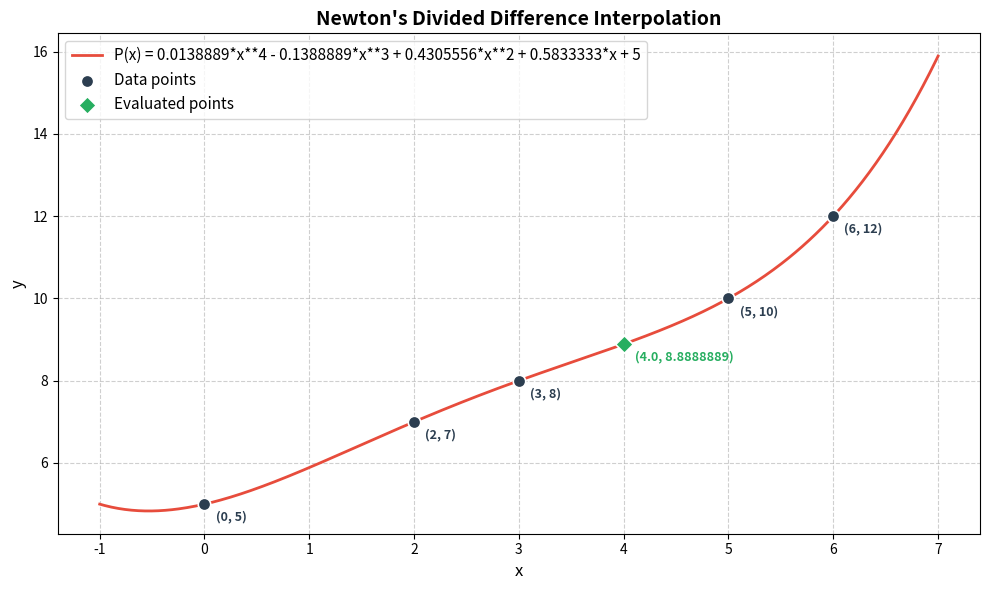

The script that saved this image:
import numpy as np
import sympy as sp
import matplotlib.pyplot as plt
from typing import List, Tuple

# =============================================================================
# DATASET — Modify or extend this list freely. Each tuple is (x, y).
# =============================================================================
DATA_POINTS: List[Tuple[float, float]] = [
    (0, 5),
    (2, 7),
    (3, 8),
    (5, 10),
    (6, 12)
]


def round_sympy_expr(expr: sp.Expr, decimals: int = 7) -> sp.Expr:
    """
    Round all floating-point numbers in a SymPy expression to the specified
    number of decimal places.  Whole-number results are promoted to Integer
    so they display without a trailing ".0".
    """
    rounded: sp.Expr = expr.xreplace(
        {n: round(n, decimals) for n in expr.atoms(sp.Number)}
    )
    return rounded.xreplace(
        {n: sp.Integer(int(n)) for n in rounded.atoms(sp.Float) if n == int(n)}
    )


# Symbolic variable used to build the polynomial expression
x = sp.Symbol('x')


def build_divided_difference_table(
    data_points: List[Tuple[float, float]],
) -> List[List[float]]:
    """
    Build the full divided-difference table for Newton's interpolation.

    Given n data points, the table is an n × n lower-triangular matrix where:
        table[i][0] = y_i                             (zeroth-order differences)
        table[i][j] = (table[i][j-1] - table[i-1][j-1])
                      / (x_i - x_{i-j})               (j-th order difference)

    Returns the table as a list of lists so every intermediate value can be
    inspected or printed.
    """
    total_points: int = len(data_points)
    table: List[List[float]] = [[0.0] * total_points for _ in range(total_points)]

    # Zeroth-order divided differences are just the y-values
    for i in range(total_points):
        table[i][0] = float(data_points[i][1])

    # Fill higher-order columns
    for column in range(1, total_points):
        for row in range(column, total_points):
            numerator: float = table[row][column - 1] - table[row - 1][column - 1]
            denominator: float = float(
                data_points[row][0] - data_points[row - column][0]
            )
            table[row][column] = numerator / denominator

    return table


def build_newton_interpolating_polynomial(
    data_points: List[Tuple[float, float]],
    divided_difference_table: List[List[float]],
) -> sp.Expr:
    """
    Construct the Newton interpolating polynomial symbolically using the
    divided-difference coefficients (the diagonal of the table).

        P(x) = f[x₀]
             + f[x₀,x₁]·(x - x₀)
             + f[x₀,x₁,x₂]·(x - x₀)(x - x₁)
             + …

    Returns the expanded and simplified *sympy* expression.
    """
    total_points: int = len(data_points)
    polynomial: sp.Expr = sp.Rational(divided_difference_table[0][0]).limit_denominator(10**9)

    accumulated_product: sp.Expr = sp.Integer(1)

    for k in range(1, total_points):
        accumulated_product *= (x - sp.Rational(data_points[k - 1][0]).limit_denominator(10**9))
        coefficient: sp.Rational = sp.Rational(divided_difference_table[k][k]).limit_denominator(10**9)
        polynomial += coefficient * accumulated_product

    return sp.expand(polynomial)


def print_divided_difference_table(
    data_points: List[Tuple[float, float]],
    divided_difference_table: List[List[float]],
) -> None:
    """
    Print the full divided-difference table in a readable format, including:
      • The data-point summary (k, x_k, y_k)
      • Every order of divided differences with 7-decimal formatting

    The layout mirrors the process-table style used in lagrange.py.
    """
    total_points: int = len(data_points)

    print("=" * 90)
    print("NEWTON'S DIVIDED DIFFERENCE INTERPOLATION - PROCESS TABLE")
    print("=" * 90)
    print(f"\nNumber of data points (n + 1): {total_points}")
    print(f"Degree of interpolating polynomial: {total_points - 1}\n")

    # -- Data-point summary ------------------------------------------------
    print("-" * 50)
    print(f" {'k':^4} | {'x_k':^12} | {'y_k':^12}")
    print("-" * 50)
    for k, (x_k, y_k) in enumerate(data_points):
        print(f" {k:^4} | {x_k:^12.7f} | {y_k:^12.7f}")
    print("-" * 50)

    # -- Divided-difference table ------------------------------------------
    print("\n" + "=" * 90)
    print("DIVIDED DIFFERENCE TABLE")
    print("=" * 90)

    # Build the header row dynamically based on the number of data points
    header_parts: List[str] = [f" {'k':^4} | {'x_k':^12} "]
    for order in range(total_points):
        if order == 0:
            header_parts.append(f"{'f[.]':^14}")
        else:
            label: str = f"Order {order}"
            header_parts.append(f"{label:^14}")
    header_line: str = "|".join(header_parts)

    print(header_line)
    print("-" * len(header_line))

    for row in range(total_points):
        x_k: float = float(data_points[row][0])
        row_parts: List[str] = [f" {row:^4} | {x_k:^12.7f} "]

        for column in range(total_points):
            if column <= row:
                row_parts.append(f"{divided_difference_table[row][column]:^14.7f}")
            else:
                row_parts.append(f"{'':^14}")
        print("|".join(row_parts))

    print("=" * 90)

    # -- Diagonal coefficients (the ones used in the polynomial) -----------
    print("\n" + "=" * 90)
    print("DIVIDED DIFFERENCE COEFFICIENTS (DIAGONAL)")
    print("=" * 90)
    for k in range(total_points):
        coefficient: float = divided_difference_table[k][k]
        print(f"  f[x_0, ..., x_{k}] = {coefficient:.7f}")
    print("=" * 90)


# Accumulator for points evaluated via evaluate_polynomial(), plotted later
evaluated_points: List[Tuple[float, float]] = []


def print_approximated_function(polynomial_expression: sp.Expr) -> None:
    """
    Neatly display the final approximated interpolating polynomial.
    """
    rounded_polynomial: sp.Expr = round_sympy_expr(polynomial_expression, 7)
    print("APPROXIMATED INTERPOLATING POLYNOMIAL P(x)")
    print("=" * 90)
    print(f"\n  P(x) = {rounded_polynomial}\n")
    print("=" * 90)


def evaluate_polynomial(
    polynomial_expression: sp.Expr,
    input_value: int | float,
) -> float:
    """
    Evaluate the interpolating polynomial at a specific numeric input,
    print the result to the terminal, and store the point so it is
    displayed on the next call to plot_interpolation().

    The output is formatted as an integer when the result has no fractional
    part, otherwise displayed to 7 decimal places.
    """
    result: float = float(polynomial_expression.subs(x, input_value))
    is_whole_number: bool = result == int(result)

    formatted_result: str = str(int(result)) if is_whole_number else f"{result:.7f}"
    print(f"\n  P({input_value}) = {formatted_result}")

    evaluated_points.append((float(input_value), result))

    return result


def plot_interpolation(
    data_points: List[Tuple[float, float]],
    polynomial_expression: sp.Expr,
) -> None:
    """
    Plot the original data points and the interpolating polynomial curve.

    • Data points are drawn as scatter markers.
    • The polynomial curve is drawn as a smooth line in a contrasting colour.
    • Any points previously recorded by evaluate_polynomial() are highlighted
      as green diamond markers with coordinate annotations.
    • The plot includes a legend, axis labels, title, and a grid for clarity.
    """
    x_values: List[float] = [point[0] for point in data_points]
    y_values: List[float] = [point[1] for point in data_points]

    # Create a fine range of x values for a smooth curve
    x_minimum: float = min(x_values) - 1
    x_maximum: float = max(x_values) + 1
    x_range_for_curve: np.ndarray = np.linspace(x_minimum, x_maximum, 500)

    # Convert the sympy expression to a callable NumPy function
    polynomial_as_numpy_function = sp.lambdify(x, polynomial_expression, modules='numpy')
    y_range_for_curve: np.ndarray = polynomial_as_numpy_function(x_range_for_curve)

    plt.figure(figsize=(10, 6))

    # Plot the interpolating polynomial curve
    plt.plot(
        x_range_for_curve,
        y_range_for_curve,
        color='#e74c3c',
        linewidth=2,
        label=f'P(x) = {round_sympy_expr(polynomial_expression, 7)}',
    )

    # Scatter-plot the original data points
    plt.scatter(
        x_values,
        y_values,
        color='#2c3e50',
        zorder=5,
        s=80,
        edgecolors='white',
        linewidths=1.2,
        label='Data points',
    )

    # Annotate each data point with its coordinates
    for dx, dy in data_points:
        formatted_dx: str = str(int(dx)) if dx == int(dx) else f"{dx:.7f}"
        formatted_dy: str = str(int(dy)) if dy == int(dy) else f"{dy:.7f}"
        plt.annotate(
            f'({formatted_dx}, {formatted_dy})',
            xy=(dx, dy),
            xytext=(8, -12),
            textcoords='offset points',
            fontsize=9,
            color='#2c3e50',
            fontweight='bold',
        )

    # Highlight any points that were evaluated via evaluate_polynomial()
    if evaluated_points:
        eval_x: List[float] = [p[0] for p in evaluated_points]
        eval_y: List[float] = [p[1] for p in evaluated_points]

        plt.scatter(
            eval_x,
            eval_y,
            color='#27ae60',
            marker='D',
            zorder=6,
            s=80,
            edgecolors='white',
            linewidths=1.2,
            label='Evaluated points',
        )

        for ex, ey in evaluated_points:
            formatted_ey: str = str(int(ey)) if ey == int(ey) else f"{ey:.7f}"
            plt.annotate(
                f'({ex}, {formatted_ey})',
                xy=(ex, ey),
                xytext=(8, -12),
                textcoords='offset points',
                fontsize=9,
                color='#27ae60',
                fontweight='bold',
            )

    plt.title(
        "Newton's Divided Difference Interpolation",
        fontsize=14,
        fontweight='bold',
    )
    plt.xlabel('x', fontsize=12)
    plt.ylabel('y', fontsize=12)
    plt.legend(fontsize=11)
    plt.grid(True, linestyle='--', alpha=0.6)
    plt.tight_layout()
    plt.show()


# =============================================================================
# MAIN EXECUTION
# =============================================================================
if __name__ == '__main__':
    # Step 1 — Build the divided-difference table
    difference_table: List[List[float]] = build_divided_difference_table(DATA_POINTS)

    # Step 2 — Print the detailed process table
    print_divided_difference_table(DATA_POINTS, difference_table)

    # Step 3 — Build and display the final approximated polynomial
    interpolating_polynomial: sp.Expr = build_newton_interpolating_polynomial(
        DATA_POINTS, difference_table
    )
    print_approximated_function(interpolating_polynomial)

    # Step 4 — Evaluate P(x) at a specific value (Optional)
    evaluate_polynomial(interpolating_polynomial, 4)

    # Step 5 — Graph the dataset alongside the interpolating polynomial
    plot_interpolation(DATA_POINTS, interpolating_polynomial)
